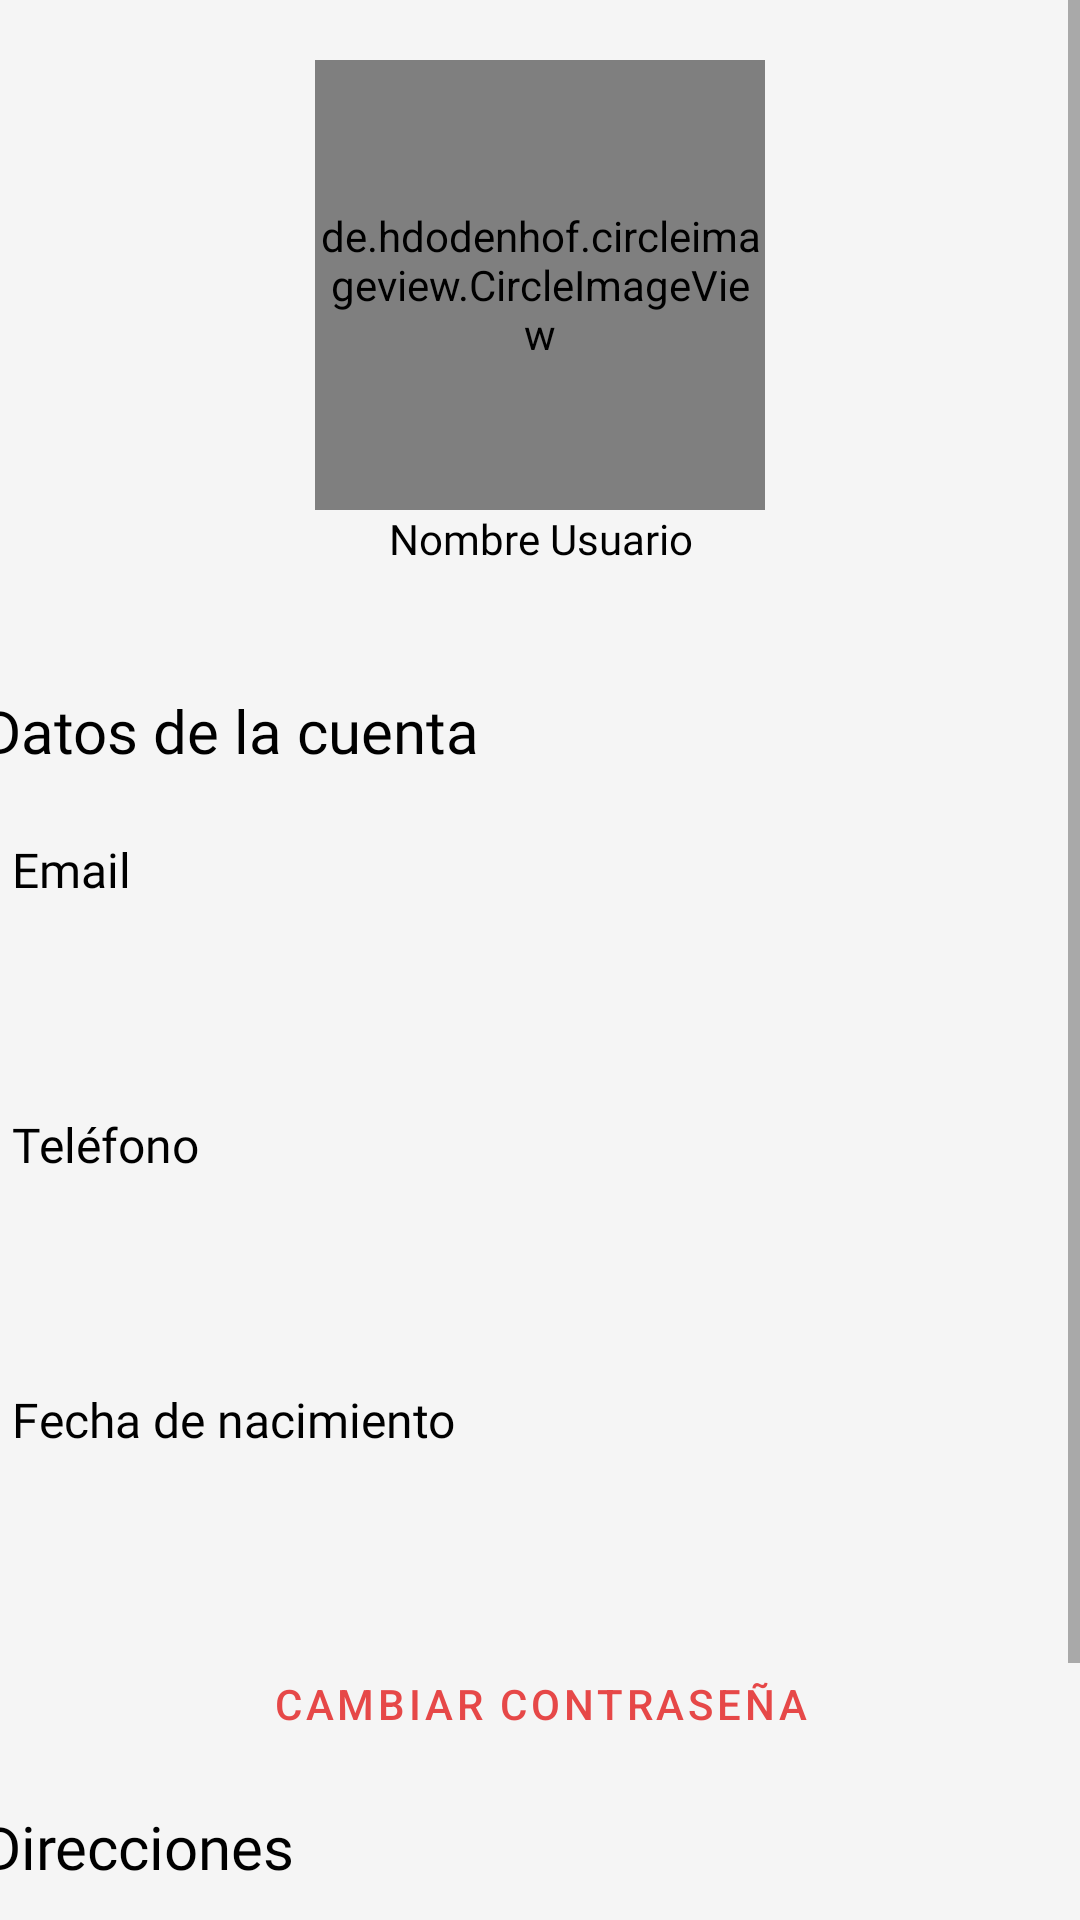

Android layout source for this screen:
<!-- AndroidManifest.xml: application theme Theme.NuupiKotlin -->
<!-- res/layout/fragment_datoscuenta.xml -->
<?xml version="1.0" encoding="utf-8"?>
<androidx.constraintlayout.widget.ConstraintLayout xmlns:android="http://schemas.android.com/apk/res/android"
    xmlns:tools="http://schemas.android.com/tools"
    xmlns:app="http://schemas.android.com/apk/res-auto"
    android:layout_width="match_parent"
    android:layout_height="match_parent"
    android:background="@color/colorFondo"
    tools:context=".ui.cuenta.DatosCuentaFragment">

    <ScrollView
        android:id="@+id/idScrollCuenta"
        android:layout_width="0dp"
        android:layout_height="0dp"
        android:orientation="horizontal"
        app:layout_constraintBottom_toBottomOf="parent"
        app:layout_constraintEnd_toEndOf="parent"
        app:layout_constraintStart_toStartOf="parent"
        app:layout_constraintTop_toTopOf="parent">

        <LinearLayout
            android:layout_width="match_parent"
            android:layout_height="wrap_content"
            android:gravity="center"
            android:orientation="vertical">

            <de.hdodenhof.circleimageview.CircleImageView
                android:id="@+id/circleImage_User"
                android:layout_width="150dp"
                android:layout_height="150dp"
                android:src="@drawable/ic_person"
                android:layout_marginTop="20dp"
                app:civ_border_color="@color/black"
                app:civ_border_width="1dp"
                app:civ_circle_background_color="@color/transparente">
            </de.hdodenhof.circleimageview.CircleImageView>

            <TextView
                android:id="@+id/datoNombre"
                android:layout_width="369dp"
                android:layout_height="50dp"
                android:text="Nombre Usuario"
                android:textAlignment="center"
                android:fontFamily="@font/comfortaabold"
                android:textColor="@color/black"></TextView>

            <TextView
                android:layout_width="372dp"
                android:layout_height="39dp"
                android:layout_marginTop="10dp"
                android:fontFamily="@font/comfortaabold"
                android:text="Datos de la cuenta"
                android:textColor="@color/black"
                android:textSize="20dp" />

            <TextView
                android:layout_width="372dp"
                android:layout_height="wrap_content"
                android:layout_marginLeft="10dp"
                android:layout_marginTop="10dp"
                android:fontFamily="@font/comfortaabold"
                android:text="Email"
                android:textColor="@color/black"
                android:textSize="16dp"></TextView>

            <TextView
                android:id="@+id/datoCorreo"
                android:layout_width="369dp"
                android:layout_height="50dp"
                android:layout_marginLeft="10dp"
                android:layout_marginTop="10dp"
                android:textColor="@color/black"></TextView>

            <TextView
                android:layout_width="372dp"
                android:layout_height="wrap_content"
                android:layout_marginLeft="10dp"
                android:layout_marginTop="10dp"
                android:fontFamily="@font/comfortaabold"
                android:text="Teléfono"
                android:textColor="@color/black"
                android:textSize="16dp"></TextView>

            <TextView
                android:id="@+id/datoTelefono"
                android:layout_width="369dp"
                android:layout_height="50dp"
                android:layout_marginLeft="10dp"
                android:layout_marginTop="10dp"
                android:textColor="@color/black"></TextView>

            <TextView
                android:layout_width="372dp"
                android:layout_height="wrap_content"
                android:layout_marginLeft="10dp"
                android:layout_marginTop="10dp"
                android:fontFamily="@font/comfortaabold"
                android:text="Fecha de nacimiento"
                android:textColor="@color/black"
                android:textSize="16dp"></TextView>

            <TextView
                android:id="@+id/datoFecha"
                android:layout_width="369dp"
                android:layout_height="50dp"
                android:layout_marginLeft="10dp"
                android:layout_marginTop="10dp"
                android:textColor="@color/black"></TextView>

            <com.google.android.material.button.MaterialButton
                android:id="@+id/btn_cambiar"
                android:layout_width="match_parent"
                android:layout_height="wrap_content"
                android:background="@color/transparente"
                android:hint="cambiar contraseña"
                android:text="Cambiar contraseña"
                android:textColor="@color/red"
                android:textSize="14dp"
                app:cornerRadius="20dp"
                tools:layout_editor_absoluteX="0dp"
                tools:layout_editor_absoluteY="524dp" />


            <TextView
                android:layout_width="372dp"
                android:layout_height="39dp"
                android:layout_marginTop="10dp"
                android:fontFamily="@font/comfortaabold"
                android:text="Direcciones"
                android:textColor="@color/black"
                android:textSize="20dp" />

            <ListView
                android:id="@+id/lv_Direcciones"
                android:layout_width="match_parent"
                android:layout_height="wrap_content"
                android:layout_marginLeft="20dp"
                android:layout_marginRight="20dp"/>

            <com.google.android.material.button.MaterialButton
                android:id="@+id/btn_Agregar"
                android:layout_width="match_parent"
                android:layout_height="wrap_content"
                android:background="@color/transparente"
                android:hint="agregarDireccion"
                android:text="Agregar Dirección"
                android:textColor="@color/red"
                android:textSize="14dp"
                app:cornerRadius="20dp"
                tools:layout_editor_absoluteX="0dp"
                tools:layout_editor_absoluteY="524dp" />

            <com.google.android.material.button.MaterialButton
                android:id="@+id/btnCerrarSesion"
                android:layout_width="315dp"
                android:layout_height="50dp"
                android:layout_gravity="center_horizontal"
                android:fontFamily="@font/comfortaabold"
                android:text="CERRAR SESIÓN"
                android:textSize="20dp"
                app:cornerRadius="20dp"/>

        </LinearLayout>

    </ScrollView>

</androidx.constraintlayout.widget.ConstraintLayout>
<!-- resources referenced by this layout -->
<resources>
  <color name="black">#FF000000</color>
  <color name="colorFondo">#F5F5F5</color>
  <color name="red">#E64848</color>
  <color name="transparente">#00FFFFFF</color>
  <style name="Theme.NuupiKotlin" parent="Theme.MaterialComponents.DayNight.DarkActionBar">
          
          <item name="colorPrimary">@color/red</item>
          <item name="colorPrimaryVariant">@color/red</item>
          <item name="colorOnPrimary">@color/white</item>
          
          <item name="colorSecondary">@color/pink</item>
          <item name="colorSecondaryVariant">@color/teal_700</item>
          <item name="colorOnSecondary">@color/black</item>
          
          <item name="android:statusBarColor" tools:targetApi="l">?attr/colorPrimaryVariant</item>
          
      </style>
  <color name="white">#FFFFFFFF</color>
  <color name="pink">#F9D2D2</color>
  <color name="teal_700">#FF018786</color>
</resources>
